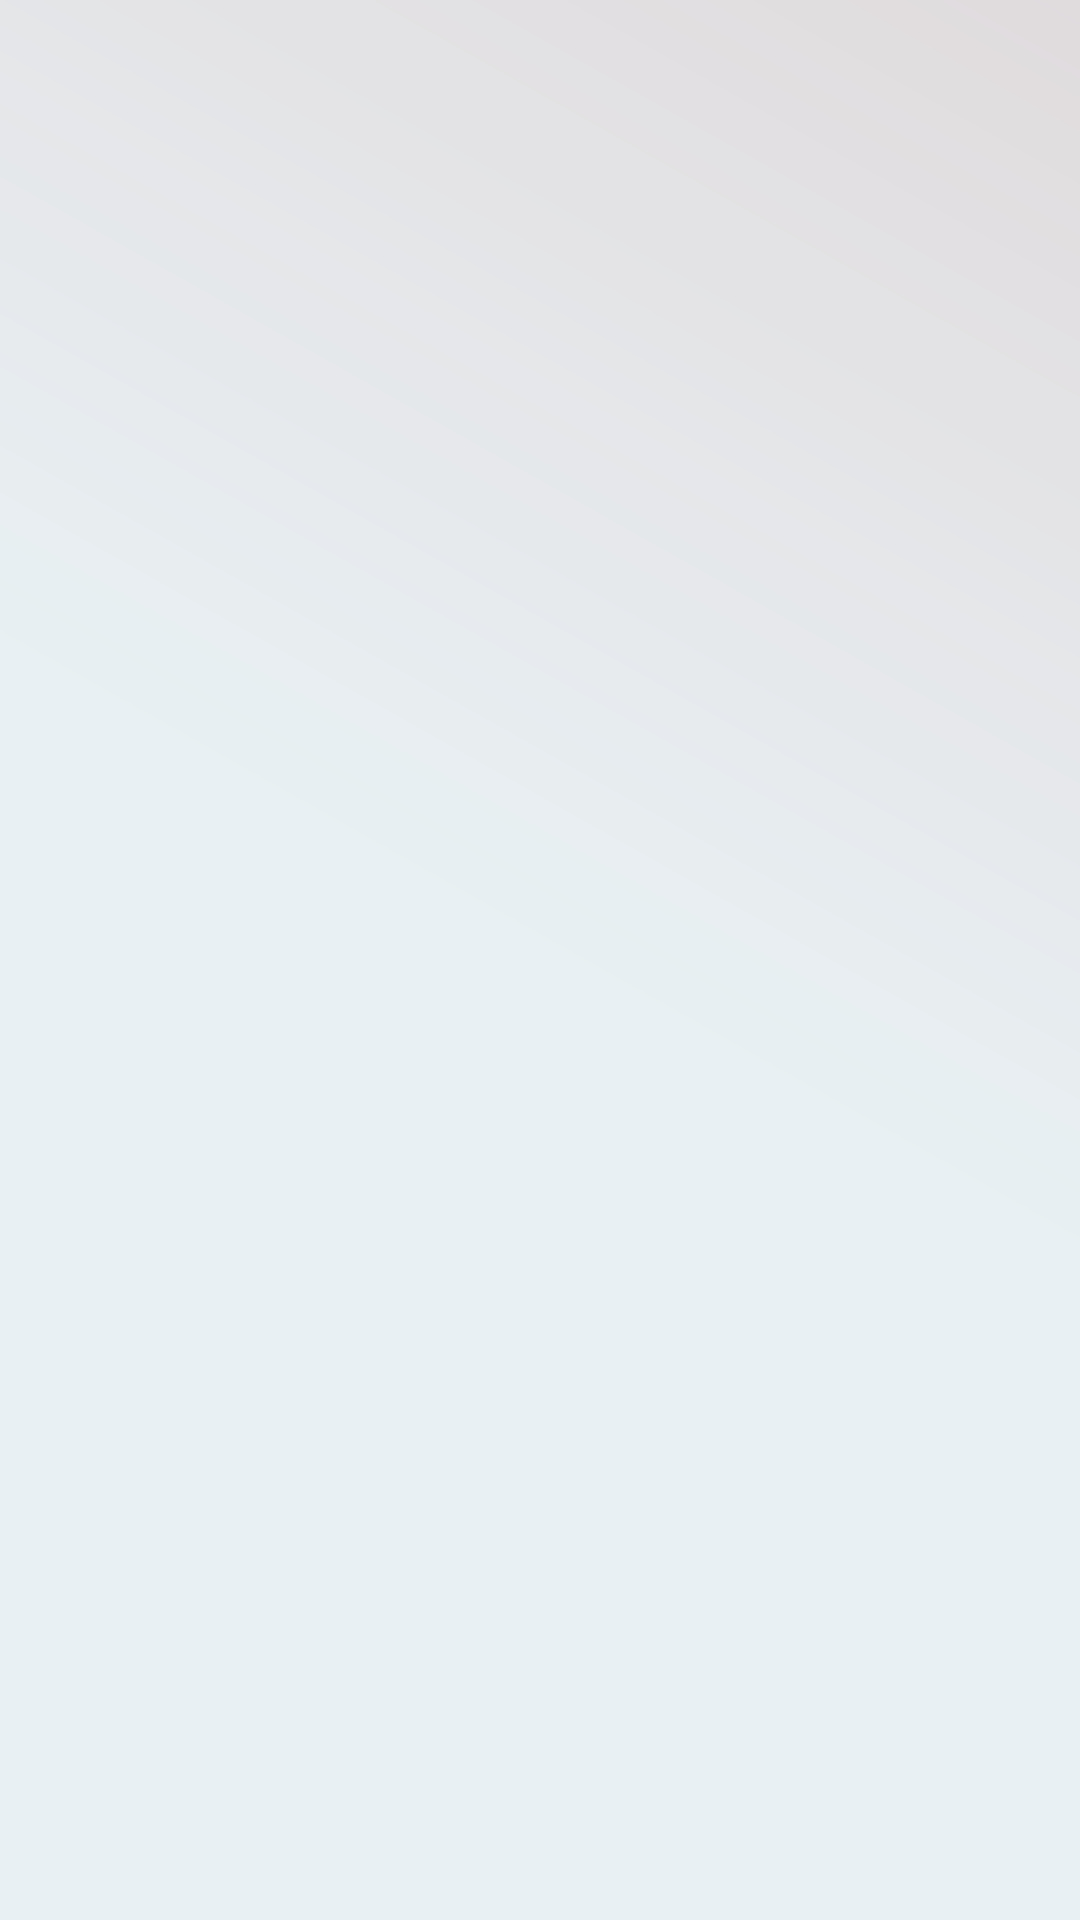

Reconstruct the res/layout file that produces this screen, plus the resources it refers to.
<!-- AndroidManifest.xml: application theme Theme.CHATingAPP -->
<!-- res/layout/fragment_call.xml -->
<?xml version="1.0" encoding="utf-8"?>
<LinearLayout xmlns:android="http://schemas.android.com/apk/res/android"
xmlns:tools="http://schemas.android.com/tools"
android:layout_width="match_parent"
android:layout_height="match_parent"
android:background="@color/colorPrimary"
tools:context="com.exampl.wechat.Fragments.ChatFragment"
    >

<androidx.recyclerview.widget.RecyclerView
    android:id="@+id/callRecyclerview"
    android:layout_width="match_parent"
    android:layout_height="match_parent"
    android:background="@drawable/gradient"
    />
</LinearLayout>
<!-- resources referenced by this layout -->
<resources>
  <color name="colorPrimary">#0C528E</color>
  <!-- drawable gradient (drawable) -->
  <?xml version="1.0" encoding="utf-8"?>
  <shape xmlns:android="http://schemas.android.com/apk/res/android" android:shape="rectangle">
      <gradient android:startColor="@color/midColor1" android:endColor="@color/endColor1" android:centerColor="@color/midColor1" android:angle="45"/>
  
    </shape>
  <style name="Theme.CHATingAPP" parent="Theme.MaterialComponents.DayNight.DarkActionBar">
          
          <item name="colorPrimary">@color/colorPrimary</item>
          <item name="colorPrimaryVariant">@color/colorPrimaryDark</item>
          <item name="colorOnPrimary">@color/white</item>
          
          <item name="colorSecondary">@color/teal_200</item>
          <item name="colorSecondaryVariant">@color/teal_700</item>
          <item name="colorOnSecondary">@color/black</item>
          
          <item name="android:statusBarColor" tools:targetApi="l">?attr/colorPrimaryVariant</item>
          
      </style>
  <color name="midColor1">#E8F0F3</color>
  <color name="endColor1">#F7E6DFDF</color>
  <color name="colorPrimaryDark">#2A61A5</color>
  <color name="white">#FFFFFFFF</color>
  <color name="teal_200">#FF03DAC5</color>
  <color name="teal_700">#FF018786</color>
  <color name="black">#FF000000</color>
</resources>
